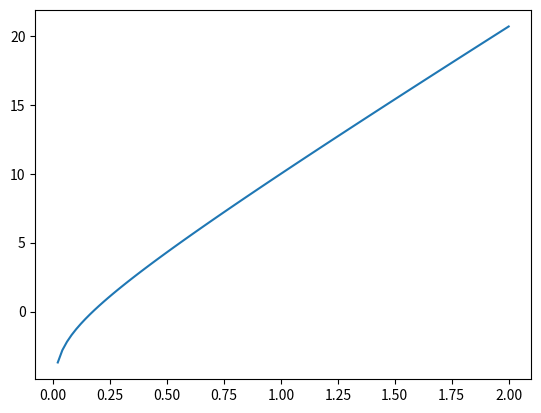

Recreate this plot in Python.
import numpy as np
import matplotlib.pyplot as plt

x = np.linspace(0, 2, 100)
y = np.log(x) + 10*x

plt.plot(x, y)
plt.show()
